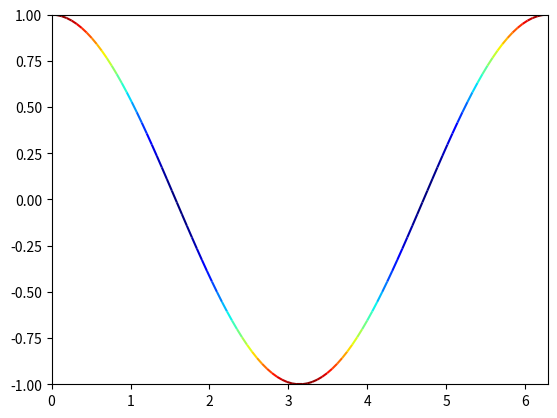

The script that saved this image:
#!/usr/bin/sh python

#third party modules
import numpy as np
import matplotlib as mpl
# mpl.use('Pdf') #comment out if you want to see figures at run time
import matplotlib.pyplot as plt
from mpl_toolkits.mplot3d import Axes3D
from matplotlib.collections import LineCollection

t = np.linspace(0, 2*np.pi, 100)
x = np.cos(t)

# segments = [ np.array([ [t[k],x[k]],[t[k+1],x[k+1]] ]) for k in range(len(t)-1) ]
points = np.array([t, x]).T.reshape(-1, 1, 2)
segments = np.concatenate([points[:-1], points[1:]], axis=1)

lc = LineCollection(segments, cmap=plt.get_cmap('jet'), norm=plt.Normalize(0,1))
lc.set_array(x**2)

plt.figure()
plt.gca().add_collection(lc)
plt.xlim(0, 2*np.pi)
plt.ylim(-1, 1)
plt.show()



